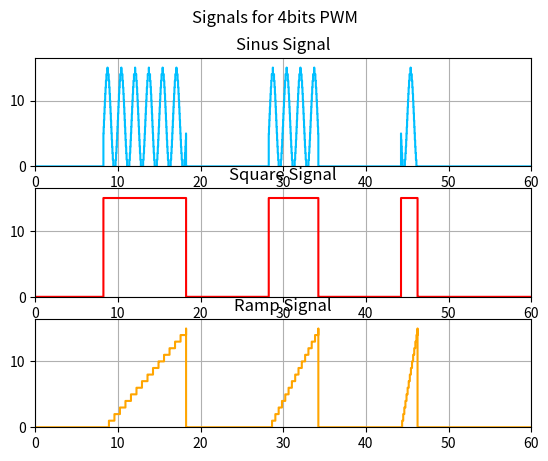

Reproduce this figure in Python.
import numpy as np
import matplotlib.pyplot as plt

nueva = 0

# Light stimuli duration
t_max = 60; # minutes

# Update period of PWM
periodo = 0.1 # each second

# time vector definition
t = np.arange(0,t_max,(periodo/60))

#☻ Amplitude from the PWM resolution
res = 4; # 12 bits resolution
amp_max = 2**res -1

# Duration of stimuli
on_off = np.array([4,9,14,17,22,23])*2+0.25;

mascara = np.zeros((1,len(t)));
pendientes = np.zeros((1,len(t)));
x2 = np.zeros((1,len(t)));

for i in range(len(on_off)):
    if i%2 == 0:
        segmento = (t<=on_off[i + 1])*(t>=on_off[i])
        m = amp_max/( on_off[i + 1] - on_off[i] );
        mascara = mascara + segmento;
        pendientes = pendientes + m*segmento;
        x2 = x2 + segmento*on_off[i + 1];


# Sinus signal
frec = 0.01 # Sinus frequency
sen = np.sin(2*np.pi*frec*t*60)
senoidal = np.floor( amp_max*(sen + 1)/2 )*mascara

# square signal
cuadrado = amp_max*mascara

# Ramp signal
rampa = np.floor((amp_max - pendientes*(x2 - t))*mascara)

plt.figure(1)
plt.suptitle('Signals for '+str(res)+'bits PWM')

plt.subplot(3,1,1)
plt.title('Sinus Signal')
plt.step(t,senoidal.T,'deepskyblue')
plt.grid('on')
plt.axis([0, t_max, 0, amp_max+amp_max*0.1])

plt.subplot(3,1,2)
plt.title('Square Signal')
plt.step(t,cuadrado.T,'r')
plt.grid('on')
plt.axis([0, t_max, 0, amp_max+amp_max*0.1])

plt.subplot(3,1,3)
plt.title('Ramp Signal')
plt.step(t,rampa.T,'orange')
plt.grid('on')
plt.axis([0, t_max, 0, amp_max+amp_max*0.1])
plt.savefig('plots.png',dpi=300)
plt.show()
print("se añade algo para ver la feature")

